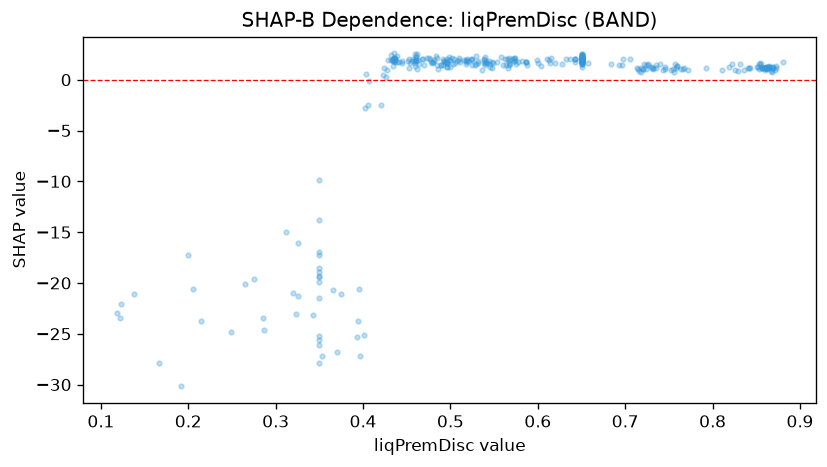

The data file committed next to this chart (first rows):
feature_value, shap_value
0.565, 2.045
0.265, -20.14
0.35, -26.13
0.35, -27.9
0.54, 2.213
0.402, -2.802
0.275, -19.63
0.696, 1.482
0.65, 2.252
0.65, 2.024
0.65, 1.655
0.46, 2.482
0.48, 1.775
0.756, 0.7306
0.548, 1.708
0.459, 1.604
0.643, 1.782
0.495, 1.703
0.46, 1.362
0.35, -19.44
0.486, 1.097
0.118, -22.98
0.566, 1.187
0.726, 1.443
0.56, 1.442
0.542, 1.668
0.2, -17.26
0.35, -18.88
0.547, 1.174
0.793, 1.147
0.862, 1.071
0.861, 1.194
0.403, 0.5123
0.493, 1.874
0.613, 1.96
0.558, 2.244
0.826, 0.9945
0.86, 1.182
0.65, 2.076
0.574, 2.12
0.588, 1.469
0.587, 1.734
0.428, 1.969
0.528, 1.43
0.65, 1.711
0.65, 1.733
0.473, 2.172
0.46, 1.978
0.434, 1.351
0.772, 0.933
0.65, 2.245
0.853, 1.099
0.65, 1.847
0.755, 1.065
0.842, 1.153
0.764, 1.015
0.65, 1.529
0.836, 0.9945
0.478, 1.791
0.538, 1.679
... 301 more rows
